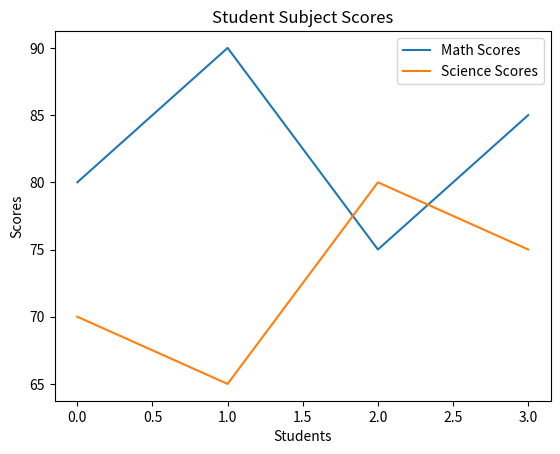

Reproduce this figure in Python.
import matplotlib.pyplot as plt 

student_details = [
    {'name': 'John', 'maths': 80, 'science': 70},
    {'name': 'Sarah', 'maths': 90, 'science': 65}, 
    {'name': 'David', 'maths': 75, 'science': 80},
    {'name': 'Anna', 'maths': 85, 'science': 75}
]

math_scores = []
science_scores = []

for detail in student_details:
    math_scores.append(detail['maths'])
    science_scores.append(detail['science'])

plt.plot(math_scores, label='Math Scores')
plt.plot(science_scores, label='Science Scores')

plt.title('Student Subject Scores')  
plt.xlabel('Students')
plt.ylabel('Scores')

plt.legend()

plt.show()